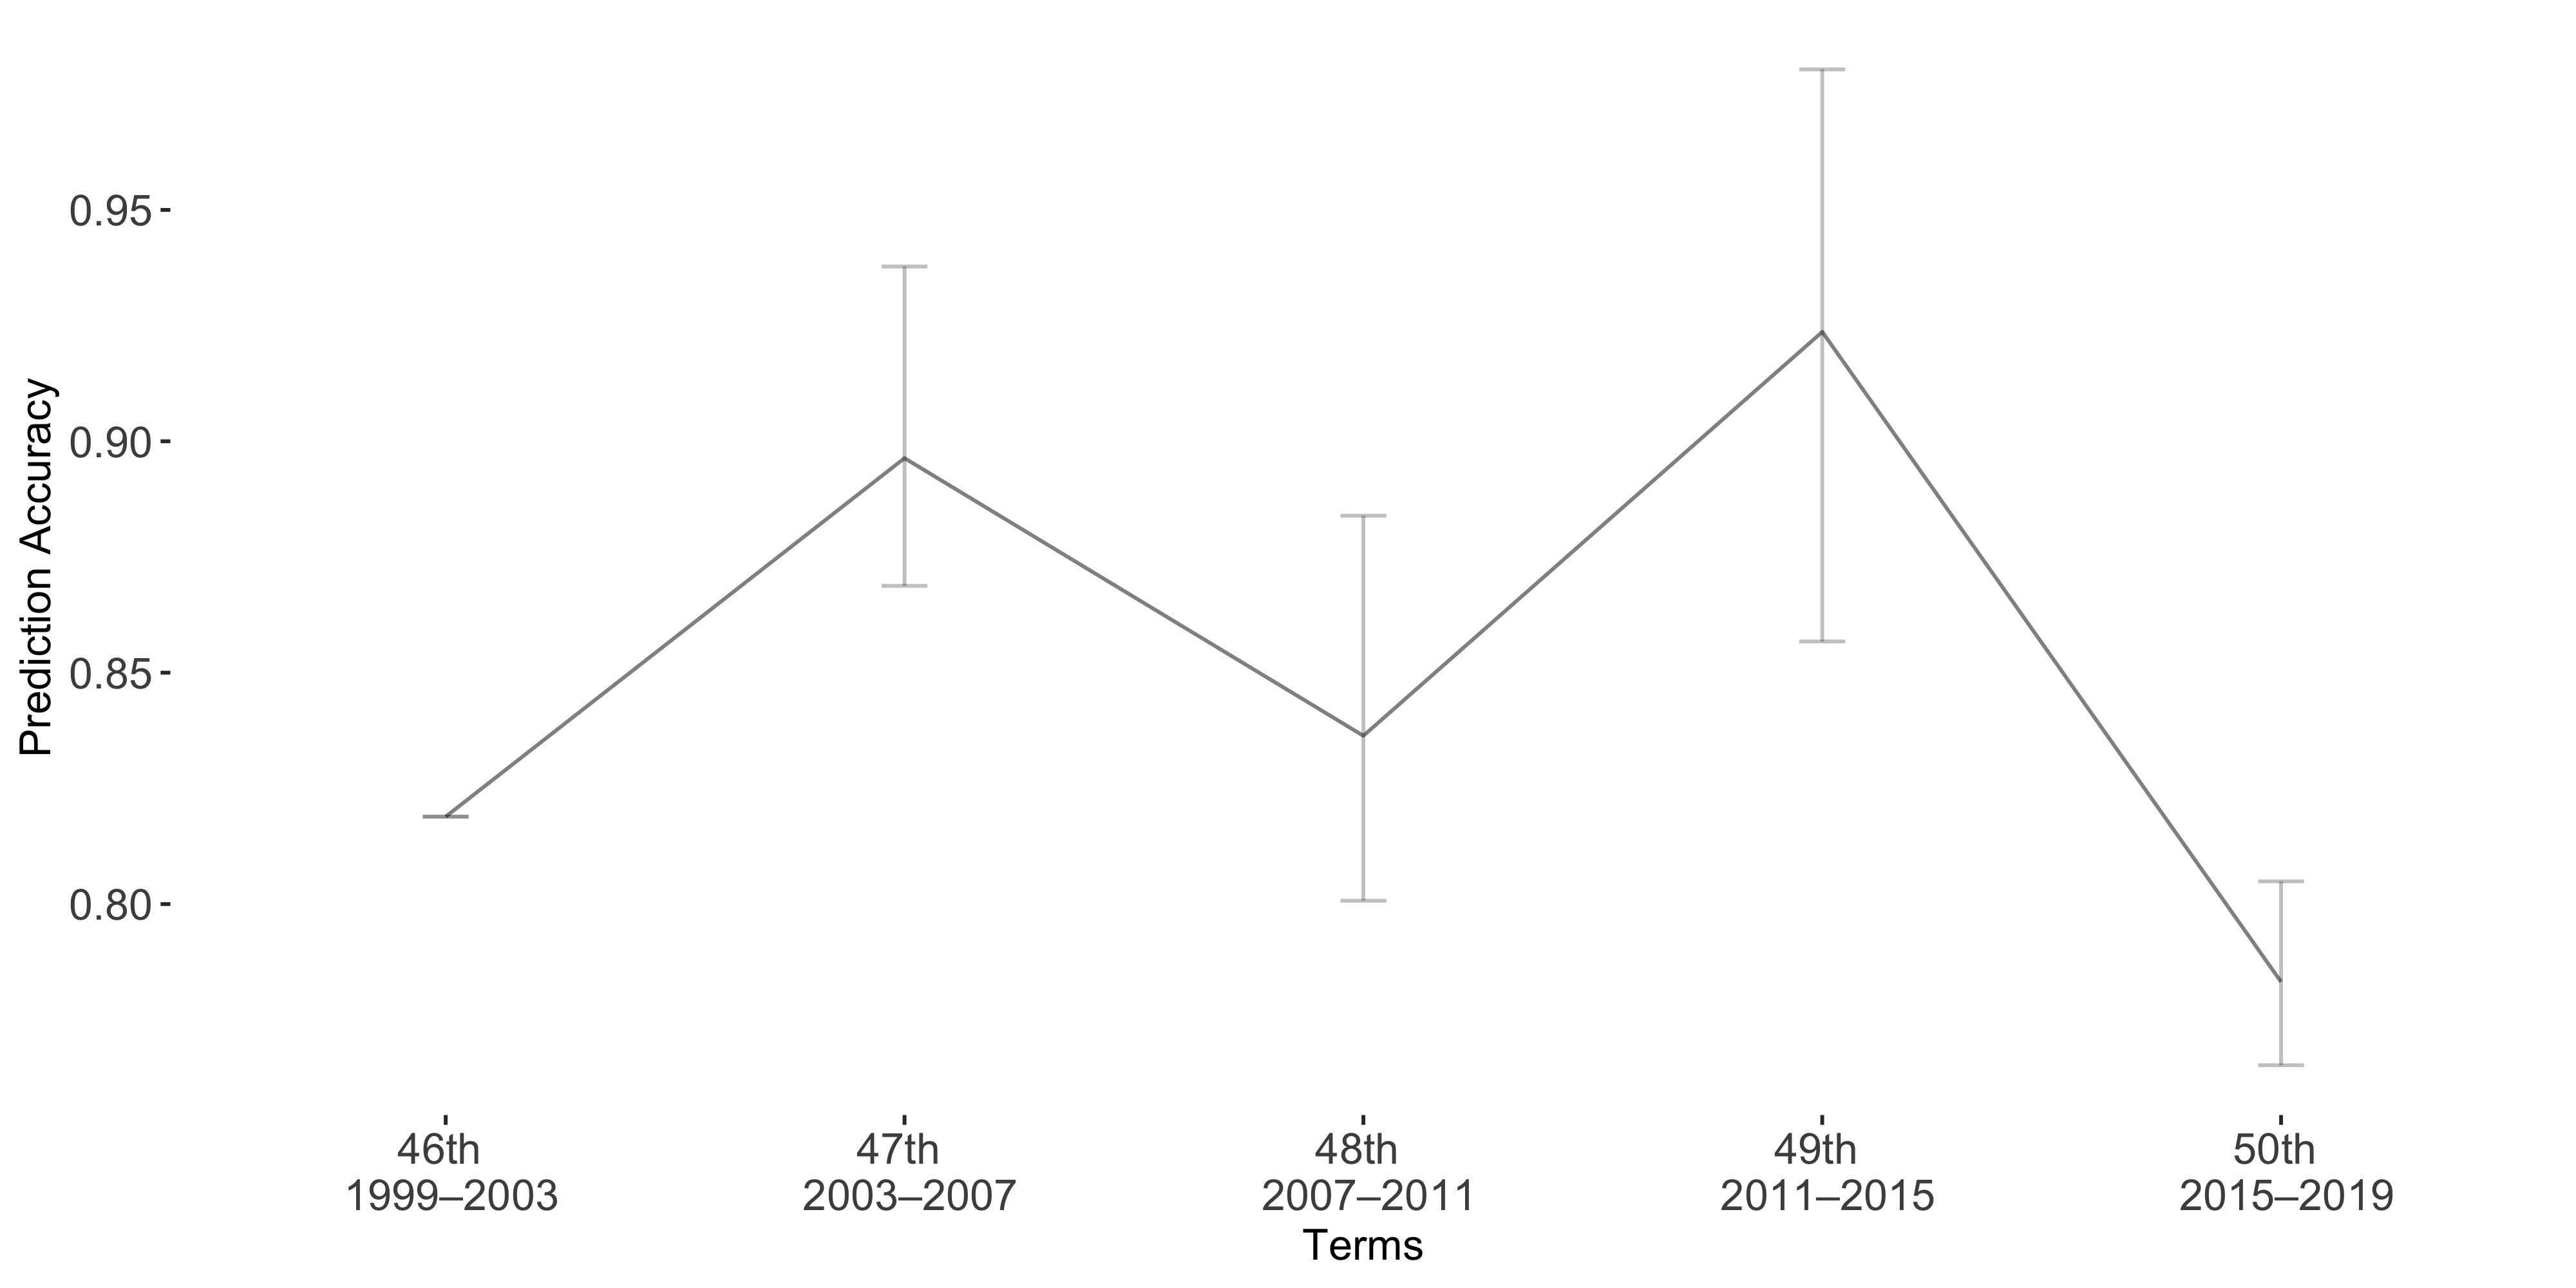

The data file committed next to this chart (first rows):
Term, Accuracy, lb, ub
Term1, 0.8189, 0, 0
Term2, 0.8964, -0.0414, 0.0276
Term3, 0.8364, -0.04757, 0.03564
Term4, 0.9236, -0.05673, 0.06689
Term5, 0.7832, -0.02172, 0.01801
